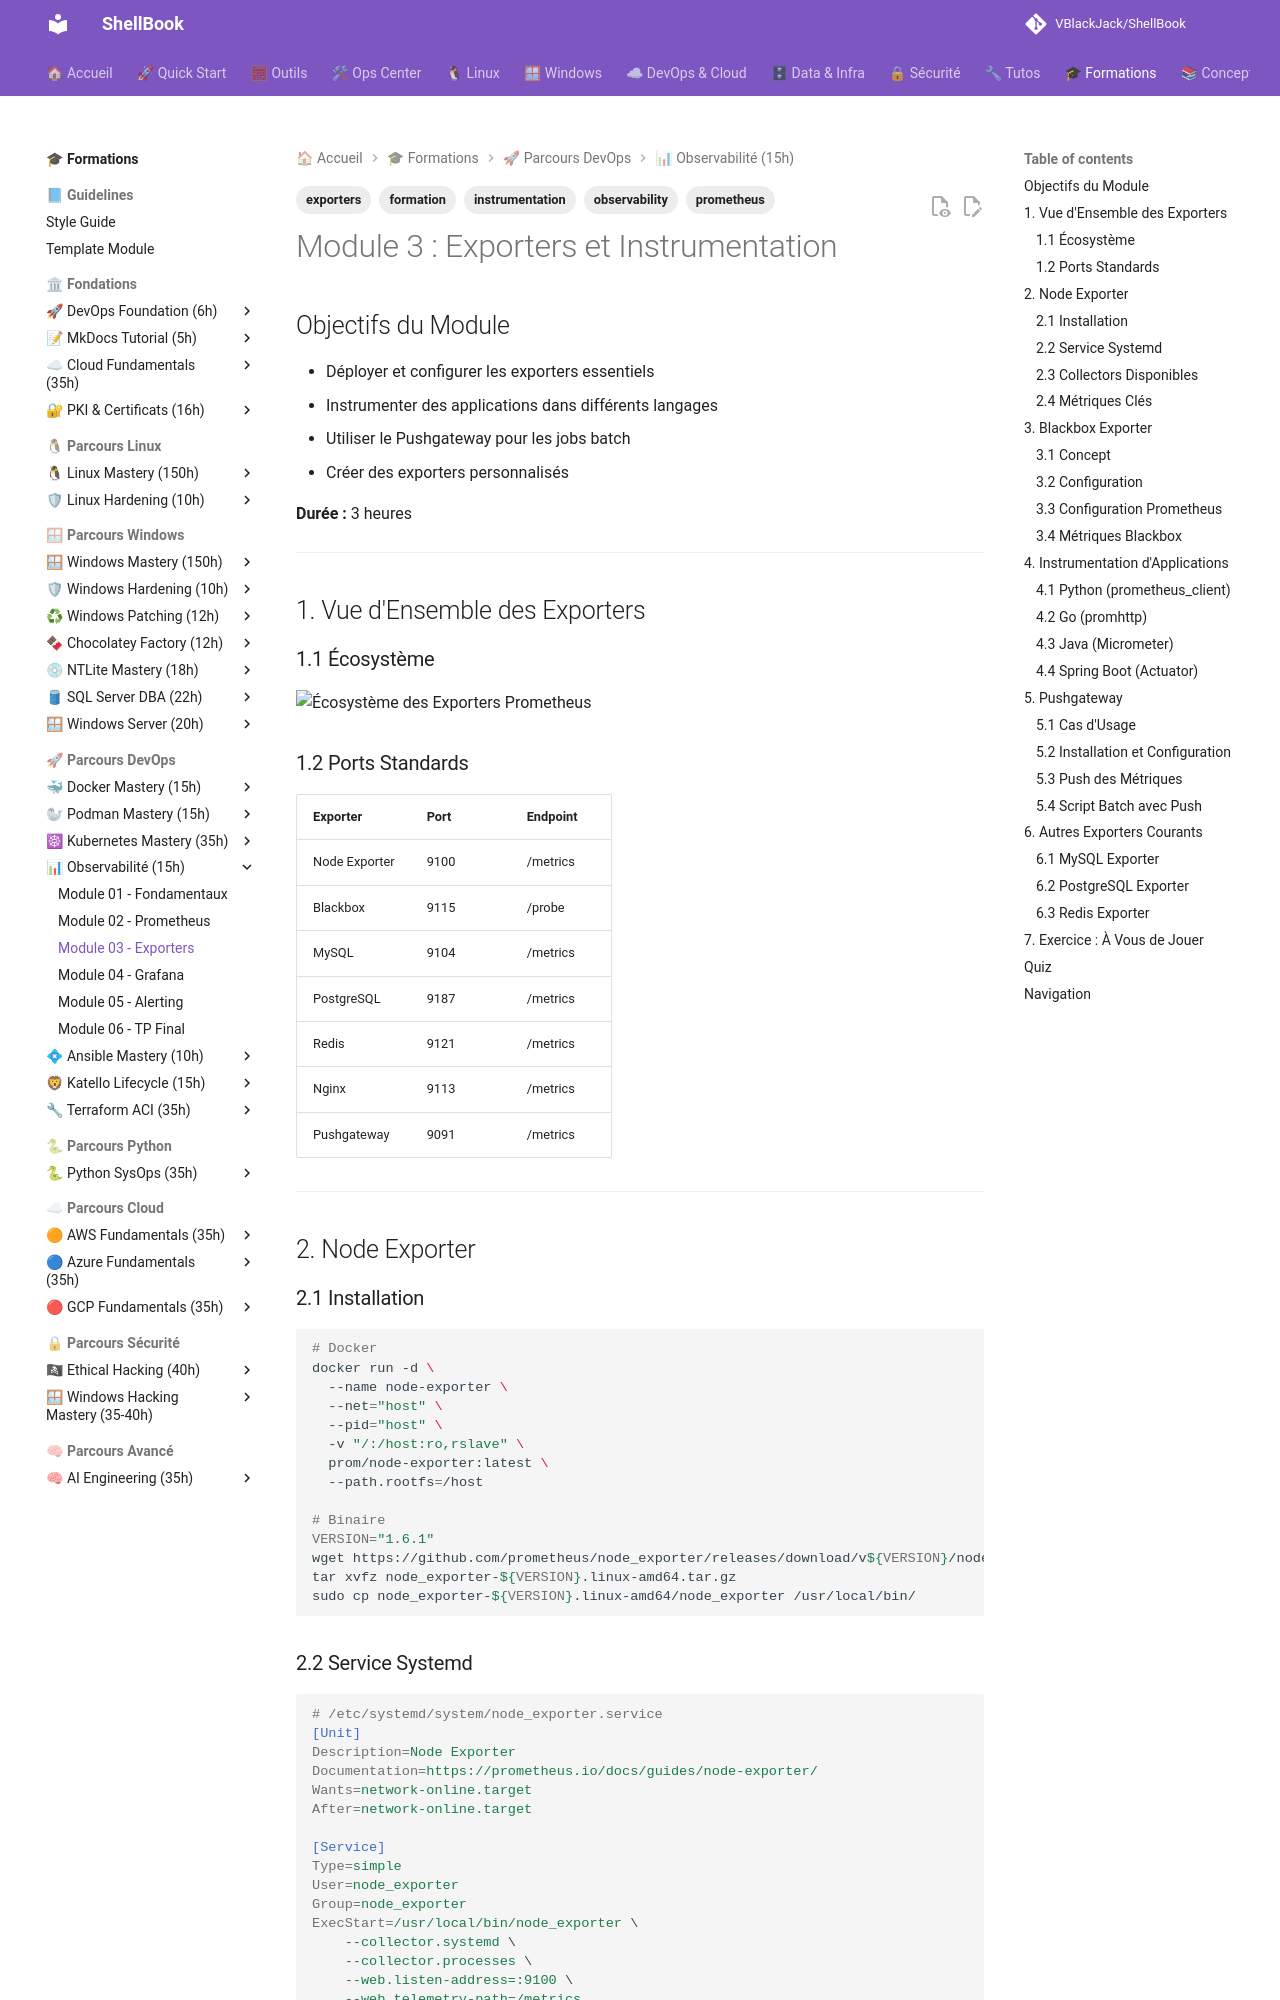

repository: VBlackJack/ShellBook · page: formations/observability/03-module/index.html · generator: mkdocs

---
tags:
  - formation
  - observability
  - prometheus
  - exporters
  - instrumentation
---

# Module 3 : Exporters et Instrumentation

## Objectifs du Module

- Déployer et configurer les exporters essentiels
- Instrumenter des applications dans différents langages
- Utiliser le Pushgateway pour les jobs batch
- Créer des exporters personnalisés

**Durée :** 3 heures

---

## 1. Vue d'Ensemble des Exporters

### 1.1 Écosystème

![Écosystème des Exporters Prometheus](../../assets/diagrams/prometheus-exporters-ecosystem.jpeg)

### 1.2 Ports Standards

| Exporter | Port | Endpoint |
|----------|------|----------|
| Node Exporter | 9100 | /metrics |
| Blackbox | 9115 | /probe |
| MySQL | 9104 | /metrics |
| PostgreSQL | 9187 | /metrics |
| Redis | 9121 | /metrics |
| Nginx | 9113 | /metrics |
| Pushgateway | 9091 | /metrics |

---

## 2. Node Exporter

### 2.1 Installation

```bash
# Docker
docker run -d \
  --name node-exporter \
  --net="host" \
  --pid="host" \
  -v "/:/host:ro,rslave" \
  prom/node-exporter:latest \
  --path.rootfs=/host

# Binaire
VERSION="1.6.1"
wget https://github.com/prometheus/node_exporter/releases/download/v${VERSION}/node_exporter-${VERSION}.linux-amd64.tar.gz
tar xvfz node_exporter-${VERSION}.linux-amd64.tar.gz
sudo cp node_exporter-${VERSION}.linux-amd64/node_exporter /usr/local/bin/
```

### 2.2 Service Systemd

```ini
# /etc/systemd/system/node_exporter.service
[Unit]
Description=Node Exporter
Documentation=https://prometheus.io/docs/guides/node-exporter/
Wants=network-online.target
After=network-online.target

[Service]
Type=simple
User=node_exporter
Group=node_exporter
ExecStart=/usr/local/bin/node_exporter \
    --collector.systemd \
    --collector.processes \
    --web.listen-address=:9100 \
    --web.telemetry-path=/metrics

Restart=always
RestartSec=5

[Install]
WantedBy=multi-user.target
```

### 2.3 Collectors Disponibles

```bash
# Lister les collectors activés
node_exporter --help | grep collector

# Collectors par défaut activés
# cpu, diskstats, filesystem, loadavg, meminfo, netdev, etc.

# Collectors désactivés par défaut (à activer si besoin)
--collector.systemd          # Services systemd
--collector.processes        # Processus
--collector.tcpstat          # Statistiques TCP
--collector.wifi             # WiFi
--collector.ntp              # NTP offset

# Désactiver un collector
--no-collector.wifi

# Exemple complet
/usr/local/bin/node_exporter \
  --collector.systemd \
  --collector.processes \
  --no-collector.wifi \
  --no-collector.infiniband
```
